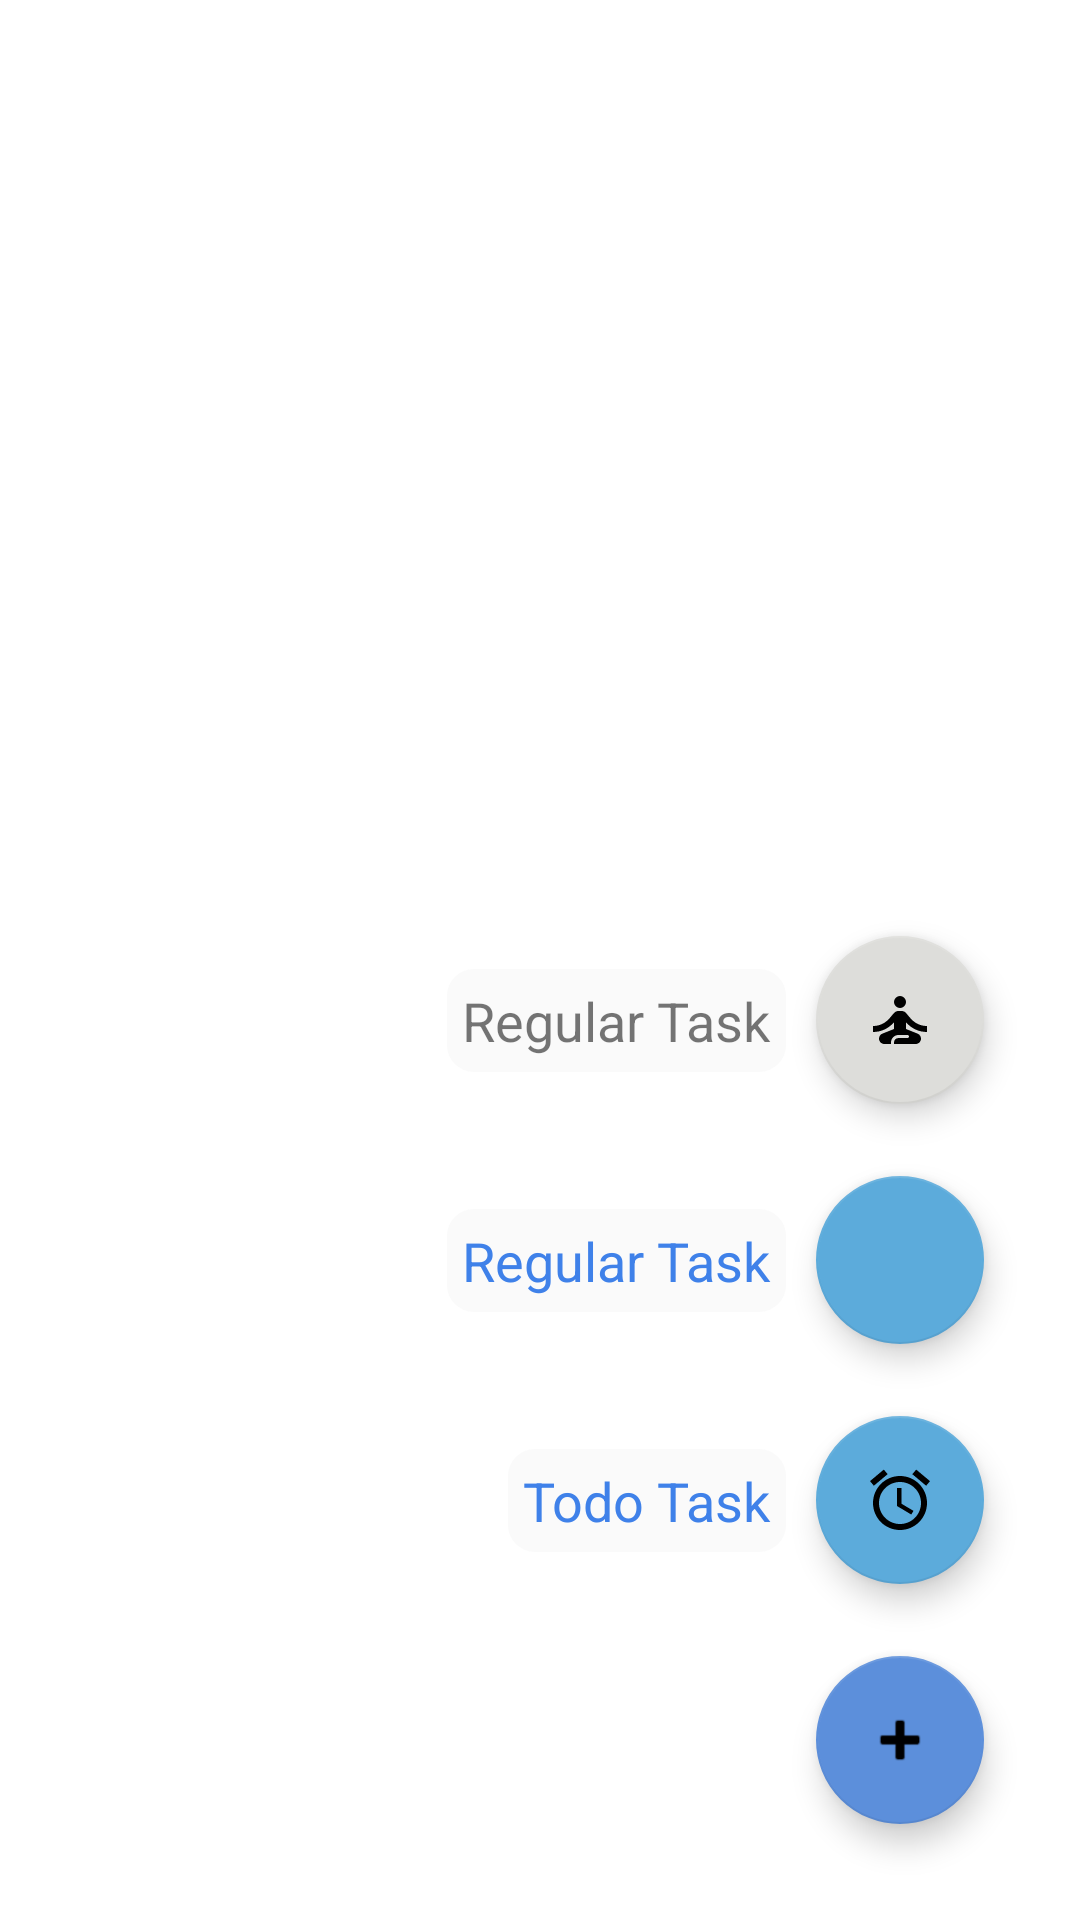

Here is an Android app screen rendered from its layout file. Give the layout XML and the strings, colors and styles it references.
<!-- AndroidManifest.xml: application theme Theme.BottomProductivity -->
<!-- res/layout/fab_task_add.xml -->
<?xml version="1.0" encoding="utf-8"?>
<androidx.constraintlayout.widget.ConstraintLayout xmlns:android="http://schemas.android.com/apk/res/android"
    xmlns:app="http://schemas.android.com/apk/res-auto"
    android:id="@+id/fab_constrain"
    android:layout_width="match_parent"
    android:layout_height="match_parent">


    

    <com.google.android.material.floatingactionbutton.FloatingActionButton
        android:id="@+id/fab_regular"
        android:layout_width="wrap_content"
        android:layout_height="wrap_content"
        android:layout_marginBottom="24dp"
        android:background="#8C5B5B"
        android:clickable="true"
        app:backgroundTint="#DDDDDA"
        app:layout_constraintBottom_toTopOf="@+id/fab_project"
        app:layout_constraintEnd_toEndOf="@+id/fab_project"
        app:layout_constraintStart_toStartOf="@+id/fab_project"
        app:srcCompat="@drawable/ic_regular" />

    <com.google.android.material.floatingactionbutton.FloatingActionButton
        android:id="@+id/fab_project"
        android:layout_width="wrap_content"
        android:layout_height="wrap_content"
        android:layout_marginBottom="24dp"
        android:clickable="true"
        app:backgroundTint="#5CABDB"
        app:layout_constraintBottom_toTopOf="@+id/fab_todo"
        app:layout_constraintEnd_toEndOf="@+id/fab_todo"
        app:layout_constraintStart_toStartOf="@+id/fab_todo"
        app:srcCompat="@drawable/ic_project" />

    <com.google.android.material.floatingactionbutton.FloatingActionButton
        android:id="@+id/fab_todo"
        android:layout_width="wrap_content"
        android:layout_height="wrap_content"
        android:layout_marginBottom="24dp"
        android:clickable="true"
        app:backgroundTint="#5CABDB"
        app:layout_constraintBottom_toTopOf="@+id/fab_main"
        app:layout_constraintEnd_toEndOf="@+id/fab_main"
        app:layout_constraintStart_toStartOf="@+id/fab_main"
        app:srcCompat="@drawable/ic_todo" />

    <com.google.android.material.floatingactionbutton.FloatingActionButton
        android:id="@+id/fab_main"
        android:layout_width="wrap_content"
        android:layout_height="wrap_content"
        android:layout_marginStart="32dp"
        android:layout_marginTop="32dp"
        android:layout_marginEnd="32dp"
        android:layout_marginBottom="32dp"
        android:clickable="true"
        android:contentDescription="The Main Task Add Button"
        android:focusable="true"
        android:rotationY="0"
        android:tint="@android:color/white"
        app:backgroundTint="#5C8FDB"
        app:layout_constraintBottom_toBottomOf="parent"
        app:layout_constraintEnd_toEndOf="parent"
        app:layout_constraintHorizontal_bias="1.0"
        app:layout_constraintStart_toStartOf="parent"
        app:layout_constraintTop_toTopOf="parent"
        app:layout_constraintVertical_bias="1.0"
        app:rippleColor="@color/design_default_color_primary_dark"
        app:srcCompat="@android:drawable/ic_input_add" />

    <TextView
        android:id="@+id/text_todo"
        android:layout_width="wrap_content"
        android:layout_height="wrap_content"
        android:layout_marginEnd="8dp"
        android:background="@drawable/edittext_bg"
        android:text="Todo Task"
        android:textColor="#3f81e9"
        android:textSize="18sp"
        app:layout_constraintBottom_toBottomOf="@+id/fab_todo"
        app:layout_constraintEnd_toStartOf="@+id/fab_todo"
        app:layout_constraintTop_toTopOf="@+id/fab_todo" />

    <TextView
        android:id="@+id/text_project"
        android:layout_width="wrap_content"
        android:layout_height="wrap_content"
        android:layout_marginEnd="8dp"
        android:background="@drawable/edittext_bg"
        android:text="Regular Task"
        android:textColor="#3f81e9"
        android:textSize="18sp"
        app:layout_constraintBottom_toBottomOf="@+id/fab_project"
        app:layout_constraintEnd_toStartOf="@+id/fab_project"
        app:layout_constraintTop_toTopOf="@+id/fab_project" />

    <TextView
        android:id="@+id/text_regular"
        android:layout_width="wrap_content"
        android:layout_height="wrap_content"
        android:layout_marginEnd="8dp"
        android:background="@drawable/edittext_bg"
        android:text="Regular Task"
        android:textSize="18sp"
        app:layout_constraintBottom_toBottomOf="@+id/fab_regular"
        app:layout_constraintEnd_toStartOf="@+id/fab_regular"
        app:layout_constraintTop_toTopOf="@+id/fab_regular" />


</androidx.constraintlayout.widget.ConstraintLayout>
<!-- resources referenced by this layout -->
<resources>
  <!-- drawable edittext_bg (drawable) -->
  <?xml version="1.0" encoding="utf-8"?>
  <selector xmlns:android="http://schemas.android.com/apk/res/android">
      <item android:drawable="@drawable/edittext_bg_focused" android:state_focused="true"/>
      <item android:drawable="@drawable/edittext_bg_normal"/>
  </selector>
  <!-- drawable ic_regular (drawable) -->
  <vector android:height="24dp" android:tint="#3F81E9"
      android:viewportHeight="24" android:viewportWidth="24"
      android:width="24dp" xmlns:android="http://schemas.android.com/apk/res/android">
      <path android:fillColor="@android:color/white" android:pathData="M12,6m-2,0a2,2 0,1 1,4 0a2,2 0,1 1,-4 0"/>
      <path android:fillColor="@android:color/white" android:pathData="M21,16v-2c-2.24,0 -4.16,-0.96 -5.6,-2.68l-1.34,-1.6C13.68,9.26 13.12,9 12.53,9h-1.05c-0.59,0 -1.15,0.26 -1.53,0.72l-1.34,1.6C7.16,13.04 5.24,14 3,14v2c2.77,0 5.19,-1.17 7,-3.25V15l-3.88,1.55C5.45,16.82 5,17.48 5,18.21C5,19.2 5.8,20 6.79,20H9v-0.5c0,-1.38 1.12,-2.5 2.5,-2.5h3c0.28,0 0.5,0.22 0.5,0.5S14.78,18 14.5,18h-3c-0.83,0 -1.5,0.67 -1.5,1.5V20h7.21C18.2,20 19,19.2 19,18.21c0,-0.73 -0.45,-1.39 -1.12,-1.66L14,15v-2.25C15.81,14.83 18.23,16 21,16z"/>
  </vector>
  <!-- drawable ic_todo (drawable) -->
  <vector android:height="24dp" android:tint="#3F81E9"
      android:viewportHeight="24" android:viewportWidth="24"
      android:width="24dp" xmlns:android="http://schemas.android.com/apk/res/android">
      <path android:fillColor="@android:color/white" android:pathData="M22,5.72l-4.6,-3.86 -1.29,1.53 4.6,3.86L22,5.72zM7.88,3.39L6.6,1.86 2,5.71l1.29,1.53 4.59,-3.85zM12.5,8L11,8v6l4.75,2.85 0.75,-1.23 -4,-2.37L12.5,8zM12,4c-4.97,0 -9,4.03 -9,9s4.02,9 9,9c4.97,0 9,-4.03 9,-9s-4.03,-9 -9,-9zM12,20c-3.87,0 -7,-3.13 -7,-7s3.13,-7 7,-7 7,3.13 7,7 -3.13,7 -7,7z"/>
  </vector>
  <style name="Theme.BottomProductivity" parent="Theme.MaterialComponents.DayNight.DarkActionBar">
          
          <item name="colorPrimary">@color/purple_500</item>
          <item name="colorPrimaryVariant">@color/purple_700</item>
          <item name="colorOnPrimary">@color/white</item>
          
          <item name="colorSecondary">@color/teal_200</item>
          <item name="colorSecondaryVariant">@color/teal_700</item>
          <item name="colorOnSecondary">@color/black</item>
          
          <item name="android:statusBarColor" tools:targetApi="l">?attr/colorPrimaryVariant</item>
          
      </style>
  <!-- drawable edittext_bg_focused (drawable) -->
  <?xml version="1.0" encoding="utf-8"?>
  <shape xmlns:android="http://schemas.android.com/apk/res/android">
      <solid android:color="#FFFFFF" />
      <stroke
          android:width="2dip"
          android:color="#FAFAFA" />
      <corners android:radius="2dip" />
      <padding
          android:bottom="7dip"
          android:left="7dip"
          android:right="7dip"
          android:top="7dip" />
  </shape>
  
  
  <!-- drawable edittext_bg_normal (drawable) -->
  <?xml version="1.0" encoding="utf-8"?>
  <shape xmlns:android="http://schemas.android.com/apk/res/android">
      <solid android:color="#FAFAFA" />
      <stroke
          android:width="2dip"
          android:color="#FFFFFF" />
      <corners android:radius="10dip" />
      <padding
          android:bottom="7dip"
          android:left="7dip"
          android:right="7dip"
          android:top="7dip" />
  </shape>
  
      
  
  <!-- not gathered from this repository: default colours our renderer supplied (Android Studio template values) -->
  <color name="purple_500">#FF6200EE</color>
  <color name="purple_700">#FF3700B3</color>
  <color name="teal_200">#FF03DAC5</color>
  <color name="teal_700">#FF018786</color>
  <color name="black">#FF000000</color>
  <color name="white">#FFFFFFFF</color>
</resources>
